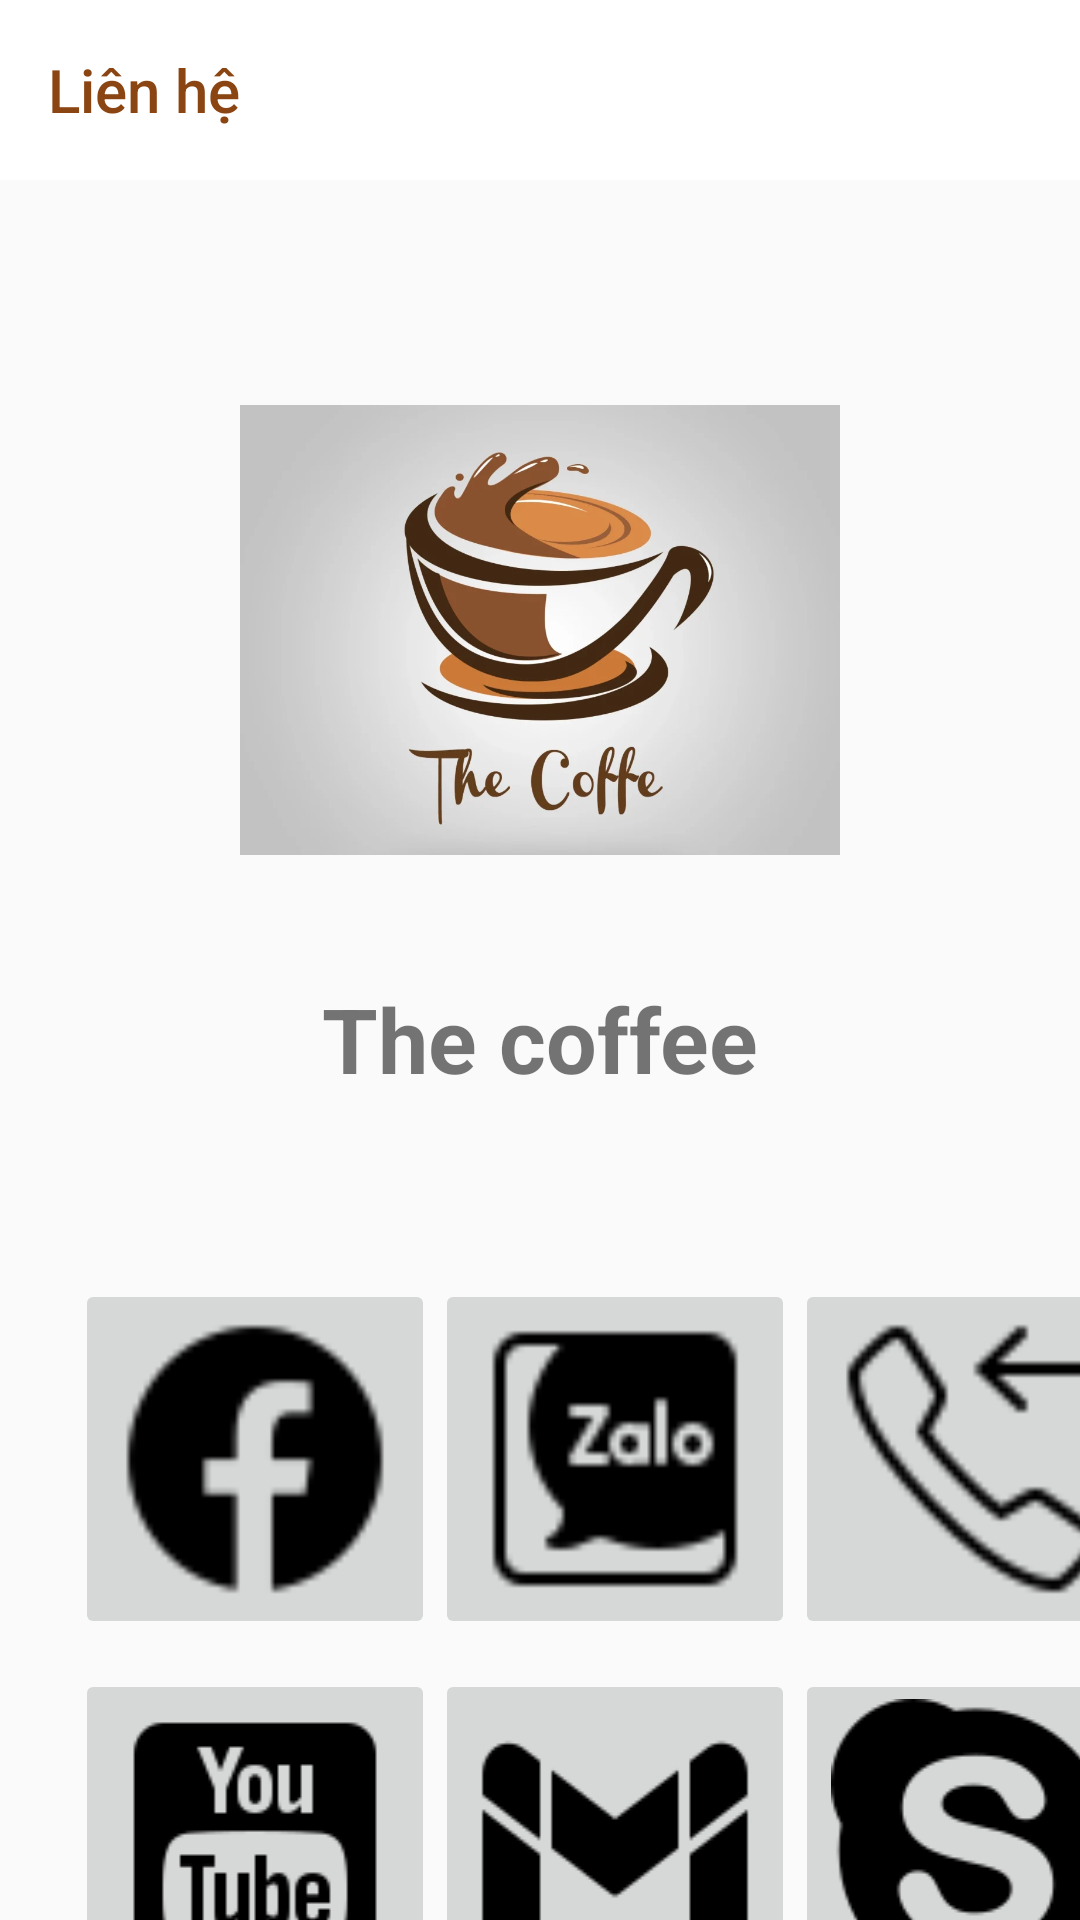

The Android layout XML behind this screen, and the referenced resources:
<!-- AndroidManifest.xml: application theme Theme.CafeManagerApp -->
<!-- res/layout/activity_lienhe.xml -->
<?xml version="1.0" encoding="utf-8"?>
<LinearLayout xmlns:android="http://schemas.android.com/apk/res/android"
    xmlns:app="http://schemas.android.com/apk/res-auto"
    xmlns:tools="http://schemas.android.com/tools"
    android:layout_width="match_parent"
    android:layout_height="match_parent"
    android:orientation="vertical"
    tools:context=".Activity.Fragment.lienhe_activity"
    >
    <androidx.appcompat.widget.Toolbar
        android:layout_width="match_parent"
        android:layout_height="60dp"
        android:id="@+id/toolbarlienhe"
        app:title="Liên hệ"
        app:titleTextColor="#8B4513"
        android:background="@color/white"
        />




            <ImageView
                android:layout_marginTop="50dp"
                android:id="@+id/imgLogo"
                android:layout_width="200dp"
                android:layout_height="200dp"
                android:layout_gravity="center"
                android:src="@drawable/img" />

            <TextView
                android:id="@+id/txtTitle"
                android:layout_width="wrap_content"
                android:layout_height="wrap_content"
                android:layout_gravity="center"
                android:text="The coffee"
                android:textSize="30sp"
                android:textStyle="bold"
                android:layout_marginTop="16dp" />




            <LinearLayout
                android:layout_width="match_parent"
                android:layout_height="250dp"
                android:orientation="vertical"
                android:layout_marginTop="60dp"
                android:layout_gravity="center">
                <LinearLayout
                    android:layout_width="match_parent"
                    android:layout_height="120dp"
                    android:orientation="horizontal"
                    android:layout_marginLeft="25dp"
                    >

                <ImageButton
                    android:id="@+id/btnFacebook"
                    android:layout_width="120dp"
                    android:layout_height="120dp"
                    android:scaleType="fitXY"
                    android:src="@drawable/img_53"
                    />
                <ImageButton
                    android:id="@+id/btnzalo"
                    android:layout_width="120dp"
                    android:layout_height="120dp"
                    android:scaleType="fitXY"
                    android:src="@drawable/img_55"
                    />
                <ImageButton
                    android:id="@+id/btncall"
                    android:layout_width="120dp"
                    android:layout_height="120dp"
                    android:scaleType="fitXY"
                    android:src="@drawable/img_58"
                    />
                </LinearLayout>
                <LinearLayout
                    android:layout_width="match_parent"
                    android:layout_height="match_parent"
                    android:orientation="horizontal"
                    android:layout_marginTop="10dp"
                    android:layout_marginLeft="25dp"
                    >
                <ImageButton
                    android:id="@+id/btnyt"
                    android:layout_width="120dp"
                    android:layout_height="120dp"
                    android:scaleType="fitXY"
                    android:src="@drawable/img_57"
                    />
                <ImageButton
                    android:id="@+id/btngmail"
                    android:layout_width="120dp"
                    android:layout_height="120dp"
                    android:scaleType="fitXY"
                    android:src="@drawable/img_56"
                    />
                <ImageButton
                    android:id="@+id/btnsky"
                    android:layout_width="120dp"
                    android:layout_height="120dp"
                    android:scaleType="fitXY"
                    android:src="@drawable/img_59"
                    />
                </LinearLayout>






            </LinearLayout>

        </LinearLayout>
<!-- resources referenced by this layout -->
<resources>
  <color name="white">#FFFFFFFF</color>
  <!-- drawable img: png bitmap (drawable, 318047 bytes) -->
  <!-- drawable img_53: png bitmap (drawable, 806 bytes) -->
  <!-- drawable img_55: png bitmap (drawable, 836 bytes) -->
  <!-- drawable img_56: png bitmap (drawable, 1667 bytes) -->
  <!-- drawable img_57: png bitmap (drawable, 2225 bytes) -->
  <!-- drawable img_58: png bitmap (drawable, 1141 bytes) -->
  <!-- drawable img_59: png bitmap (drawable, 2506 bytes) -->
  <style name="Theme.CafeManagerApp" parent="Base.Theme.CafeManagerApp" />
  <style name="Base.Theme.CafeManagerApp" parent="Theme.AppCompat.DayNight.NoActionBar">
          
          
      </style>
</resources>
